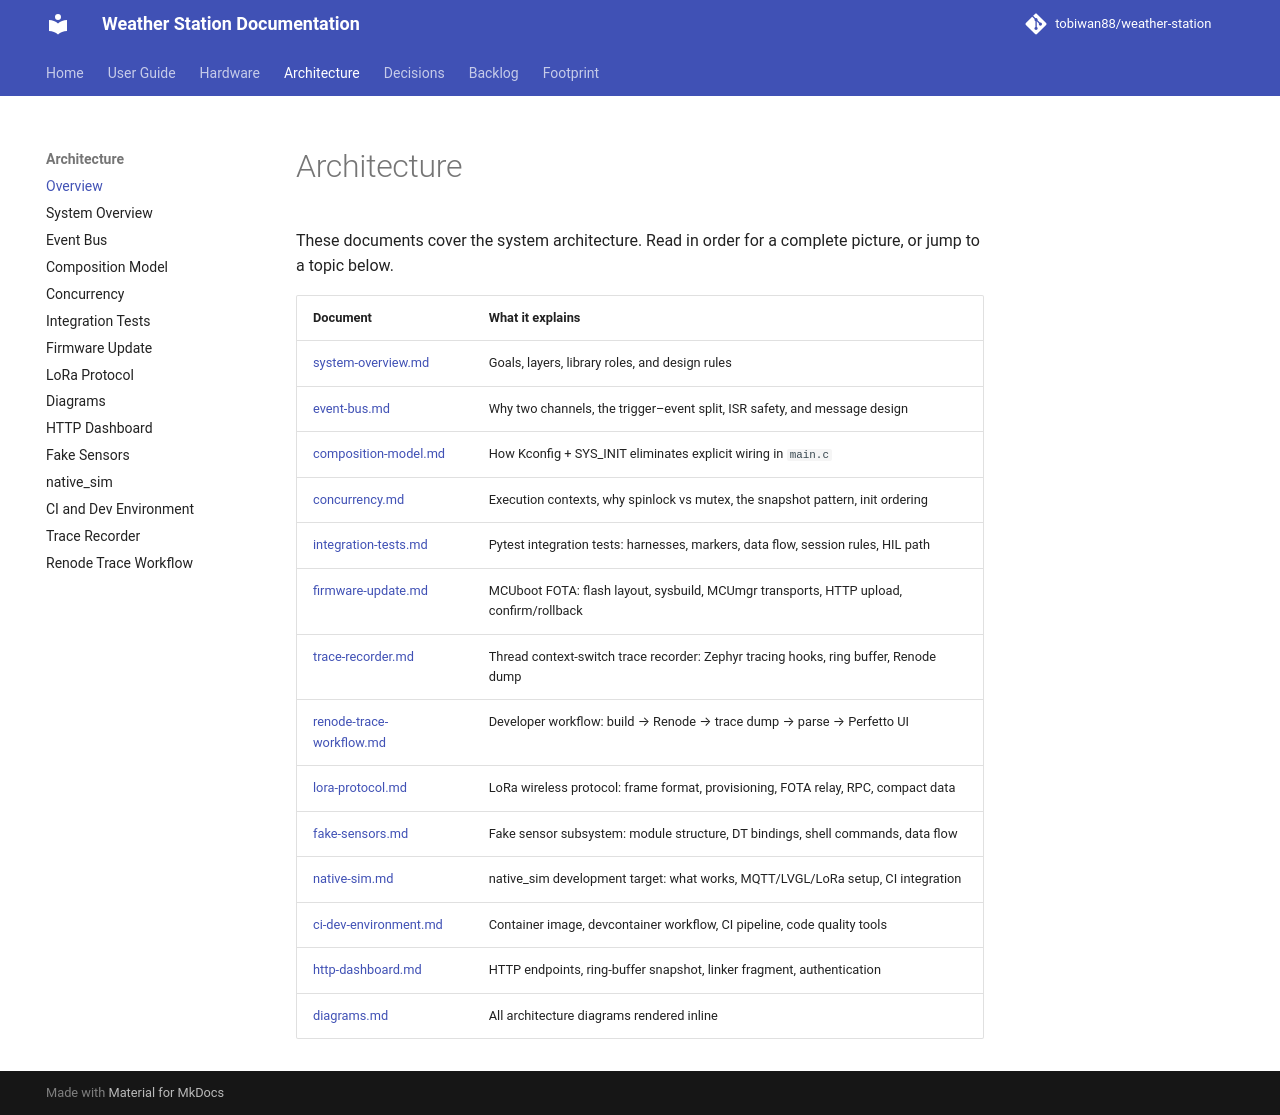

repository: tobiwan88/weather-station · page: architecture/index.html · generator: mkdocs

# Architecture

These documents cover the system architecture. Read in order for a complete picture, or jump to a topic below.

| Document | What it explains |
|---|---|
| [system-overview.md](system-overview.md) | Goals, layers, library roles, and design rules |
| [event-bus.md](event-bus.md) | Why two channels, the trigger–event split, ISR safety, and message design |
| [composition-model.md](composition-model.md) | How Kconfig + SYS_INIT eliminates explicit wiring in `main.c` |
| [concurrency.md](concurrency.md) | Execution contexts, why spinlock vs mutex, the snapshot pattern, init ordering |
| [integration-tests.md](integration-tests.md) | Pytest integration tests: harnesses, markers, data flow, session rules, HIL path |
| [firmware-update.md](firmware-update.md) | MCUboot FOTA: flash layout, sysbuild, MCUmgr transports, HTTP upload, confirm/rollback |
| [trace-recorder.md](trace-recorder.md) | Thread context-switch trace recorder: Zephyr tracing hooks, ring buffer, Renode dump |
| [renode-trace-workflow.md](renode-trace-workflow.md) | Developer workflow: build → Renode → trace dump → parse → Perfetto UI |
| [lora-protocol.md](lora-protocol.md) | LoRa wireless protocol: frame format, provisioning, FOTA relay, RPC, compact data |
| [fake-sensors.md](fake-sensors.md) | Fake sensor subsystem: module structure, DT bindings, shell commands, data flow |
| [native-sim.md](native-sim.md) | native_sim development target: what works, MQTT/LVGL/LoRa setup, CI integration |
| [ci-dev-environment.md](ci-dev-environment.md) | Container image, devcontainer workflow, CI pipeline, code quality tools |
| [http-dashboard.md](http-dashboard.md) | HTTP endpoints, ring-buffer snapshot, linker fragment, authentication |
| [diagrams.md](diagrams.md) | All architecture diagrams rendered inline |
